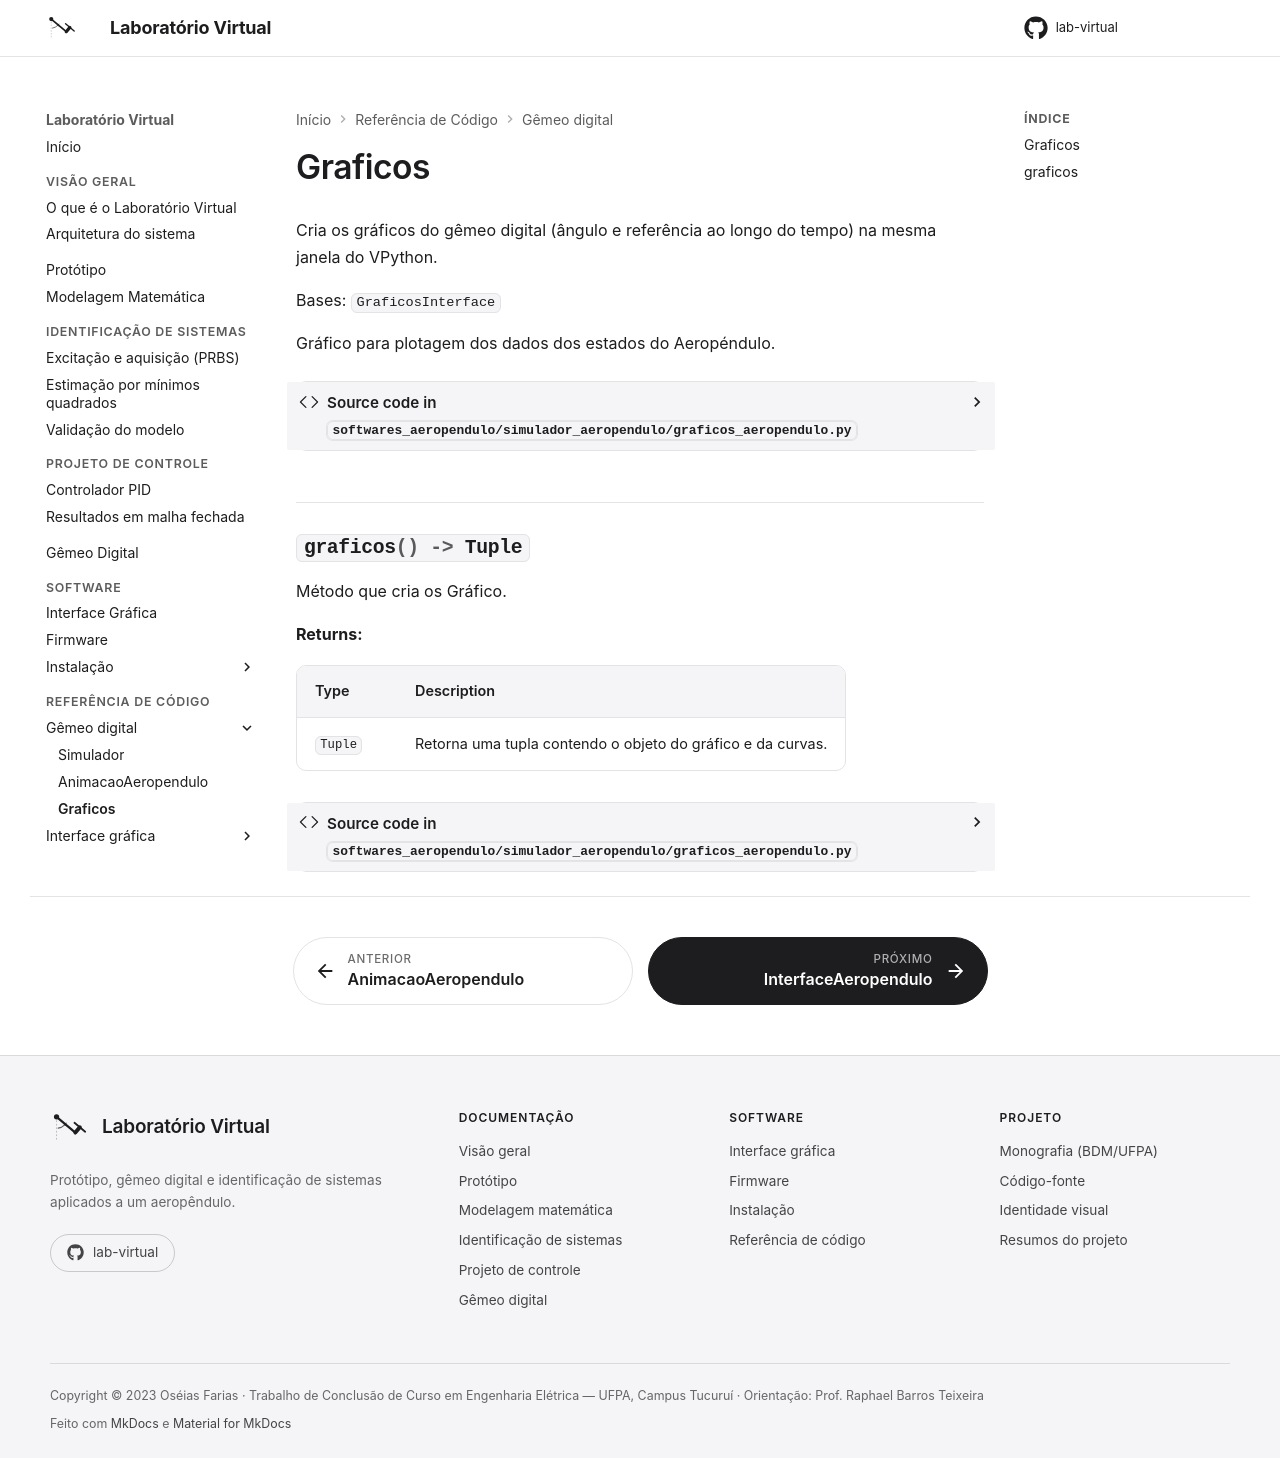

repository: Oseiasdfarias/lab-virtual · page: referencia/graficos-aeropendulo/index.html · generator: mkdocs

---
title: Graficos
---

# Graficos

Cria os gráficos do gêmeo digital (ângulo e referência ao longo do tempo) na mesma janela
do VPython.

::: softwares_aeropendulo.simulador_aeropendulo.graficos_aeropendulo.Graficos
    handler: python
    options:
        members:
            - graficos
        show_root_heading: false
        show_source: true
        heading_level: 2
